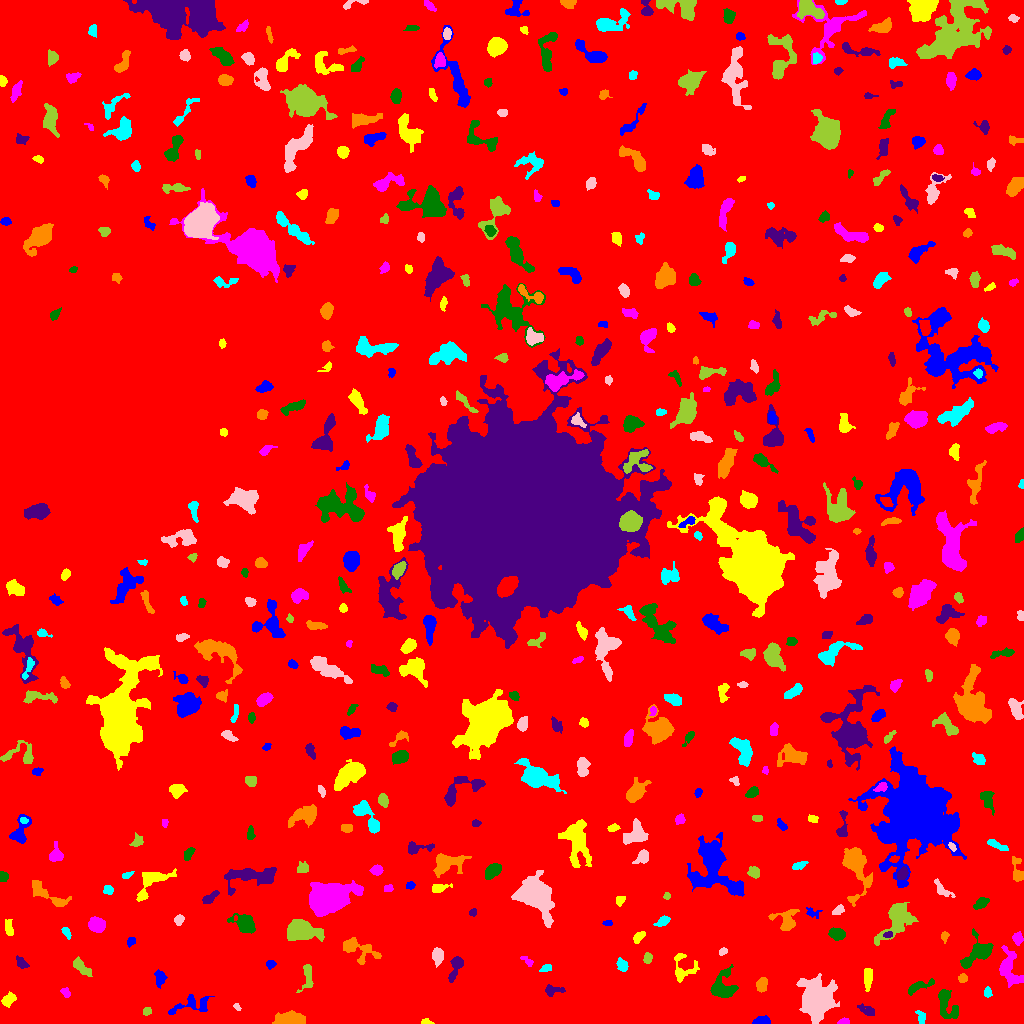

Values plotted in this chart, from the file beside it:
ID, X, Y, A, B, theta, total_flux, mu_max, mu_median, mu_mean, R_fwhm, R_e, R10, R90, x_start, x_end, y_start, y_end, area, greylevel
0, 534.6, 515.4, 305.1, 292.6, 1.541, 1616546, 13.0, 2.0, 2.021, 43.97, 238.7, 91.53, 385.2, 0, 1023, 0, 1023, 799801, 2.021
1, 761.4, 2.565, 3.543, 1.918, 0.1613, 517.0, 10.0, 4.0, 4.039, 3.989, 3.192, 1.262, 5.078, 752, 770, 0, 8, 128, 9.039
2, 426.2, 1.444, 2.77, 1.337, -0.09354, 108.0, 4.0, 2.0, 1.895, 3.192, 2.185, 0.7979, 3.7, 421, 434, 0, 5, 57, 6.895
3, 843.5, 1.742, 2.626, 1.389, 0.0721, 229.0, 7.0, 4.0, 3.47, 3.338, 2.394, 0.9772, 3.7, 837, 849, 0, 6, 66, 8.47
4, 946.1, 22.19, 8.582, 3.972, -1.207, 647.0, 7.0, 1.0, 1.744, 4.26, 4.514, 1.693, 8.482, 938, 958, 5, 34, 371, 6.744
5, 867.3, 12.83, 4.617, 2.139, -0.4616, 239.0, 4.0, 2.0, 1.719, 4.82, 3.742, 1.262, 5.971, 857, 874, 8, 20, 139, 6.719
6, 288.5, 4.289, 6.371, 2.752, 0.0141, 1246, 10.0, 3.0, 3.56, 6.05, 5.046, 2.034, 8.33, 272, 305, 0, 13, 350, 8.56
7, 921.2, 6.431, 3.515, 1.957, -1.184, 181.0, 4.0, 2.0, 1.792, 4.26, 3.141, 1.128, 4.951, 915, 925, 0, 13, 101, 6.792
8, 237.0, 16.32, 2.16, 1.379, -0.8763, 114.0, 5.0, 2.5, 2.478, 2.706, 2.185, 0.7979, 3.29, 233, 241, 13, 20, 46, 6.478
9, 146.8, 12.21, 1.908, 1.759, 0.2201, 134.0, 4.0, 2.0, 1.971, 3.613, 2.394, 0.9772, 3.568, 143, 151, 8, 16, 68, 6.971
10, 334.6, 20.94, 5.412, 1.683, -0.0849, 235.0, 4.0, 2.0, 2.009, 5.046, 3.523, 1.262, 5.412, 324, 343, 17, 24, 117, 6.009
11, 190.3, 18.22, 12.71, 4.013, 0.2221, 622.0, 5.0, 2.0, 1.891, 4.514, 5.971, 2.111, 9.167, 168, 214, 9, 29, 329, 5.891
12, 8.069, 23.35, 3.32, 2.249, 0.715, 376.0, 9.0, 2.0, 2.49, 2.877, 3.338, 1.128, 5.293, 1, 16, 16, 32, 151, 7.49
13, 65.55, 30.96, 2.547, 1.821, -0.7133, 145.0, 4.0, 2.0, 1.812, 3.827, 2.585, 0.9772, 4.184, 60, 70, 26, 36, 80, 7.812
14, 722.7, 36.08, 6.771, 5.919, 1.273, 1670, 10.0, 3.0, 3.736, 7.181, 6.155, 2.459, 10.05, 710, 738, 26, 59, 447, 7.736
15, 553.1, 33.12, 5.228, 2.247, 0.02153, 204.0, 3.0, 1.0, 1.397, 4.478, 3.827, 1.382, 5.971, 545, 565, 27, 39, 146, 6.397
16, 761.6, 38.51, 3.776, 2.644, 1.182, 318.0, 4.0, 2.0, 2.163, 5.836, 4.029, 1.596, 6.024, 756, 767, 31, 46, 147, 6.163
17, 987.5, 30.57, 2.433, 1.588, -0.0, 74.0, 2.0, 1.0, 0.9737, 4.146, 2.394, 0.9772, 3.827, 984, 992, 26, 37, 76, 5.974
18, 815.7, 24.16, 7.208, 6.206, -1.468, 18504, 68.0, 7.0, 15.18, 7.878, 7.548, 2.985, 13.88, 796, 839, 0, 50, 1219, 19.18
19, 307.1, 48.25, 7.692, 2.859, 1.461, 456.0, 5.0, 2.0, 2.224, 4.334, 4.442, 1.693, 7.092, 296, 313, 31, 59, 205, 6.224
20, 597.9, 40.78, 2.279, 1.636, 0.1346, 91.0, 3.0, 1.0, 1.23, 3.038, 2.394, 0.9772, 3.742, 592, 603, 37, 44, 74, 6.23
21, 159.9, 45.69, 3.332, 2.31, 1.357, 168.0, 3.0, 1.0, 1.12, 3.989, 3.478, 1.262, 5.47, 154, 167, 35, 54, 150, 6.12
22, 867.6, 45.09, 5.443, 2.046, 1.546, 374.0, 4.0, 2.0, 2.101, 6.18, 4.222, 1.693, 6.628, 864, 872, 32, 55, 178, 7.101
23, 1010, 55.2, 10.65, 4.555, -1.337, 1265, 7.0, 2.0, 2.68, 6.129, 6.887, 2.764, 10.85, 999, 1023, 36, 78, 472, 6.68
24, 918.9, 37.32, 7.184, 2.05, 0.3854, 203.0, 4.0, 1.0, 1.041, 3.868, 3.7, 1.382, 6.18, 908, 934, 28, 45, 195, 6.041
25, 455.7, 56.2, 7.426, 2.613, 1.214, 537.0, 5.0, 2.0, 2.419, 5.642, 4.72, 1.784, 7.291, 448, 463, 41, 67, 222, 6.419
26, 962.6, 45.19, 2.129, 1.89, -0.1619, 169.0, 5.0, 2.0, 2.167, 3.038, 2.523, 0.9772, 4.068, 958, 967, 41, 50, 78, 8.167
27, 546.3, 55.09, 2.864, 1.505, 0.2889, 183.0, 6.0, 2.0, 2.288, 3.192, 2.585, 0.9772, 4.107, 539, 551, 52, 59, 80, 7.287
28, 437.5, 67.52, 3.736, 2.671, -1.511, 745.0, 9.0, 4.0, 4.306, 4.853, 4.068, 1.596, 6.283, 432, 443, 56, 76, 173, 8.306
29, 81.54, 56.16, 6.085, 2.424, -0.726, 437.0, 4.0, 2.0, 2.185, 6.887, 4.754, 1.954, 7.001, 73, 92, 47, 67, 200, 6.185
30, 852.6, 64.15, 2.74, 1.165, -0.09664, 87.0, 3.0, 1.0, 1.16, 2.821, 2.111, 0.7979, 3.385, 848, 859, 58, 67, 75, 7.16
31, 270.3, 59.42, 1.988, 1.97, 0.4644, 161.0, 4.0, 2.0, 2.118, 3.989, 2.585, 1.128, 3.949, 266, 276, 54, 63, 76, 7.118
32, 683.1, 54.73, 7.66, 6.392, -1.52, 531.0, 5.0, 2.0, 1.782, 4.068, 5.67, 2.111, 8.777, 674, 699, 41, 70, 298, 5.782
33, 527.3, 62.36, 3.908, 1.67, -0.6298, 151.0, 4.0, 2.0, 1.887, 4.334, 3.09, 1.128, 4.406, 520, 533, 57, 67, 80, 5.888
34, 978, 70.63, 9.081, 4.91, 0.7098, 1507, 8.0, 3.0, 3.2, 7.464, 6.531, 2.523, 10.54, 960, 993, 55, 95, 471, 7.2
35, 21.69, 60.44, 3.487, 1.721, -0.9385, 100.0, 2.0, 1.0, 0.885, 4.918, 2.821, 1.128, 4.549, 16, 29, 55, 68, 113, 5.885
36, 359.8, 73.44, 10.49, 5.103, -0.4383, 917.0, 7.0, 2.0, 2.237, 3.949, 6.383, 2.257, 9.997, 343, 381, 59, 86, 410, 6.237
37, 622.1, 57.72, 2.824, 2.044, -1.107, 356.0, 8.0, 2.0, 2.825, 3.7, 2.985, 1.128, 4.918, 616, 628, 52, 66, 126, 7.825
38, 722.9, 72.22, 2.08, 1.313, 0.5166, 64.0, 3.0, 1.0, 1.067, 2.459, 2.034, 0.7979, 3.29, 719, 727, 68, 76, 60, 6.067
39, 647.8, 65.37, 2.63, 1.916, 1.412, 229.0, 6.0, 2.0, 2.573, 3.613, 2.821, 0.9772, 4.514, 643, 652, 60, 71, 89, 7.573
40, 794.5, 65.9, 2.931, 2.119, 0.2516, 166.0, 3.0, 2.0, 1.677, 4.029, 3.038, 1.262, 4.853, 787, 800, 61, 71, 99, 6.677
41, 131, 81.62, 2.543, 1.973, 0.5503, 144.0, 3.0, 2.0, 1.973, 3.949, 2.706, 1.128, 4.222, 127, 135, 76, 86, 73, 5.973
42, 638.8, 86.78, 3.41, 1.85, 0.8196, 147.0, 4.0, 1.0, 1.336, 3.7, 3.038, 0.9772, 4.886, 633, 645, 80, 92, 110, 6.336
43, 1017, 84.95, 2.7, 2.11, -1.388, 270.0, 6.0, 2.0, 2.328, 3.989, 2.985, 1.128, 4.687, 1012, 1023, 78, 92, 116, 8.328
44, 837.1, 89.46, 3.844, 2.581, -0.2858, 643.0, 9.0, 3.0, 3.592, 4.514, 4.029, 1.596, 6.283, 828, 845, 83, 96, 179, 8.592
45, 888, 88.74, 2.11, 1.424, 0.2002, 90.0, 5.0, 1.0, 1.579, 1.871, 2.111, 0.5642, 3.432, 883, 892, 86, 92, 57, 10.58
46, 944.8, 86.68, 2.648, 1.45, 1.384, 74.0, 3.0, 1.0, 1.042, 2.523, 2.185, 0.7979, 3.568, 941, 949, 80, 92, 71, 6.042
47, 66.34, 91.12, 3.329, 1.67, -1.029, 175.0, 4.0, 2.0, 2.108, 4.37, 2.932, 1.128, 4.478, 61, 71, 84, 96, 83, 6.108
48, 178.8, 103.5, 2.443, 2.055, 1.01, 178.0, 4.0, 2.0, 1.935, 4.222, 2.877, 1.128, 4.549, 174, 184, 98, 109, 92, 6.935
49, 301.9, 92.51, 7.917, 4.488, -0.1074, 3459, 14.0, 5.0, 5.717, 8.273, 7.269, 2.821, 11.63, 287, 324, 82, 104, 605, 9.717
50, 210.3, 92.41, 5.375, 2.26, -1.139, 194.0, 3.0, 1.0, 1.19, 4.222, 3.656, 1.382, 5.809, 203, 218, 85, 101, 163, 6.19
51, 607.9, 100.6, 2.161, 1.403, 0.1179, 88.0, 4.0, 1.0, 1.66, 2.821, 2.111, 0.7979, 3.523, 602, 612, 98, 103, 53, 6.66
52, 8.79, 93.97, 4.166, 1.608, -1.413, 143.0, 3.0, 1.0, 1.135, 3.568, 3.09, 1.128, 4.951, 5, 13, 88, 104, 126, 6.135
53, 97.06, 98.65, 3.585, 3.15, -0.2738, 936.0, 10.0, 4.0, 4.0, 5.614, 4.334, 1.693, 6.84, 88, 105, 91, 107, 234, 9.0
54, 245.7, 99.31, 4.454, 3.409, -0.6875, 1433, 13.0, 3.0, 4.178, 5.441, 4.72, 1.871, 7.59, 227, 255, 90, 110, 343, 9.178
55, 472.9, 111.1, 1.826, 1.555, 0.5625, 86.0, 4.0, 1.0, 1.536, 2.877, 2.111, 0.7979, 3.478, 469, 476, 107, 115, 56, 6.536
56, 786.5, 101.8, 6.079, 5.383, -0.6041, 947.0, 9.0, 2.0, 2.978, 4.514, 4.951, 1.784, 8.575, 768, 799, 93, 114, 318, 6.978
57, 662.4, 101.7, 2.987, 1.597, 0.5858, 146.0, 3.0, 1.0, 1.217, 3.827, 2.764, 1.128, 4.406, 653, 670, 97, 108, 120, 7.217
58, 838.1, 112.8, 3.126, 1.686, 0.6005, 141.0, 4.0, 1.0, 1.469, 3.827, 2.877, 0.9772, 4.442, 832, 844, 109, 119, 96, 6.469
59, 896.5, 103.6, 12.02, 6.181, 0.9235, 2777, 13.0, 4.0, 3.99, 4.687, 8.482, 2.877, 13.27, 874, 918, 78, 121, 696, 6.99
... 470 more rows
